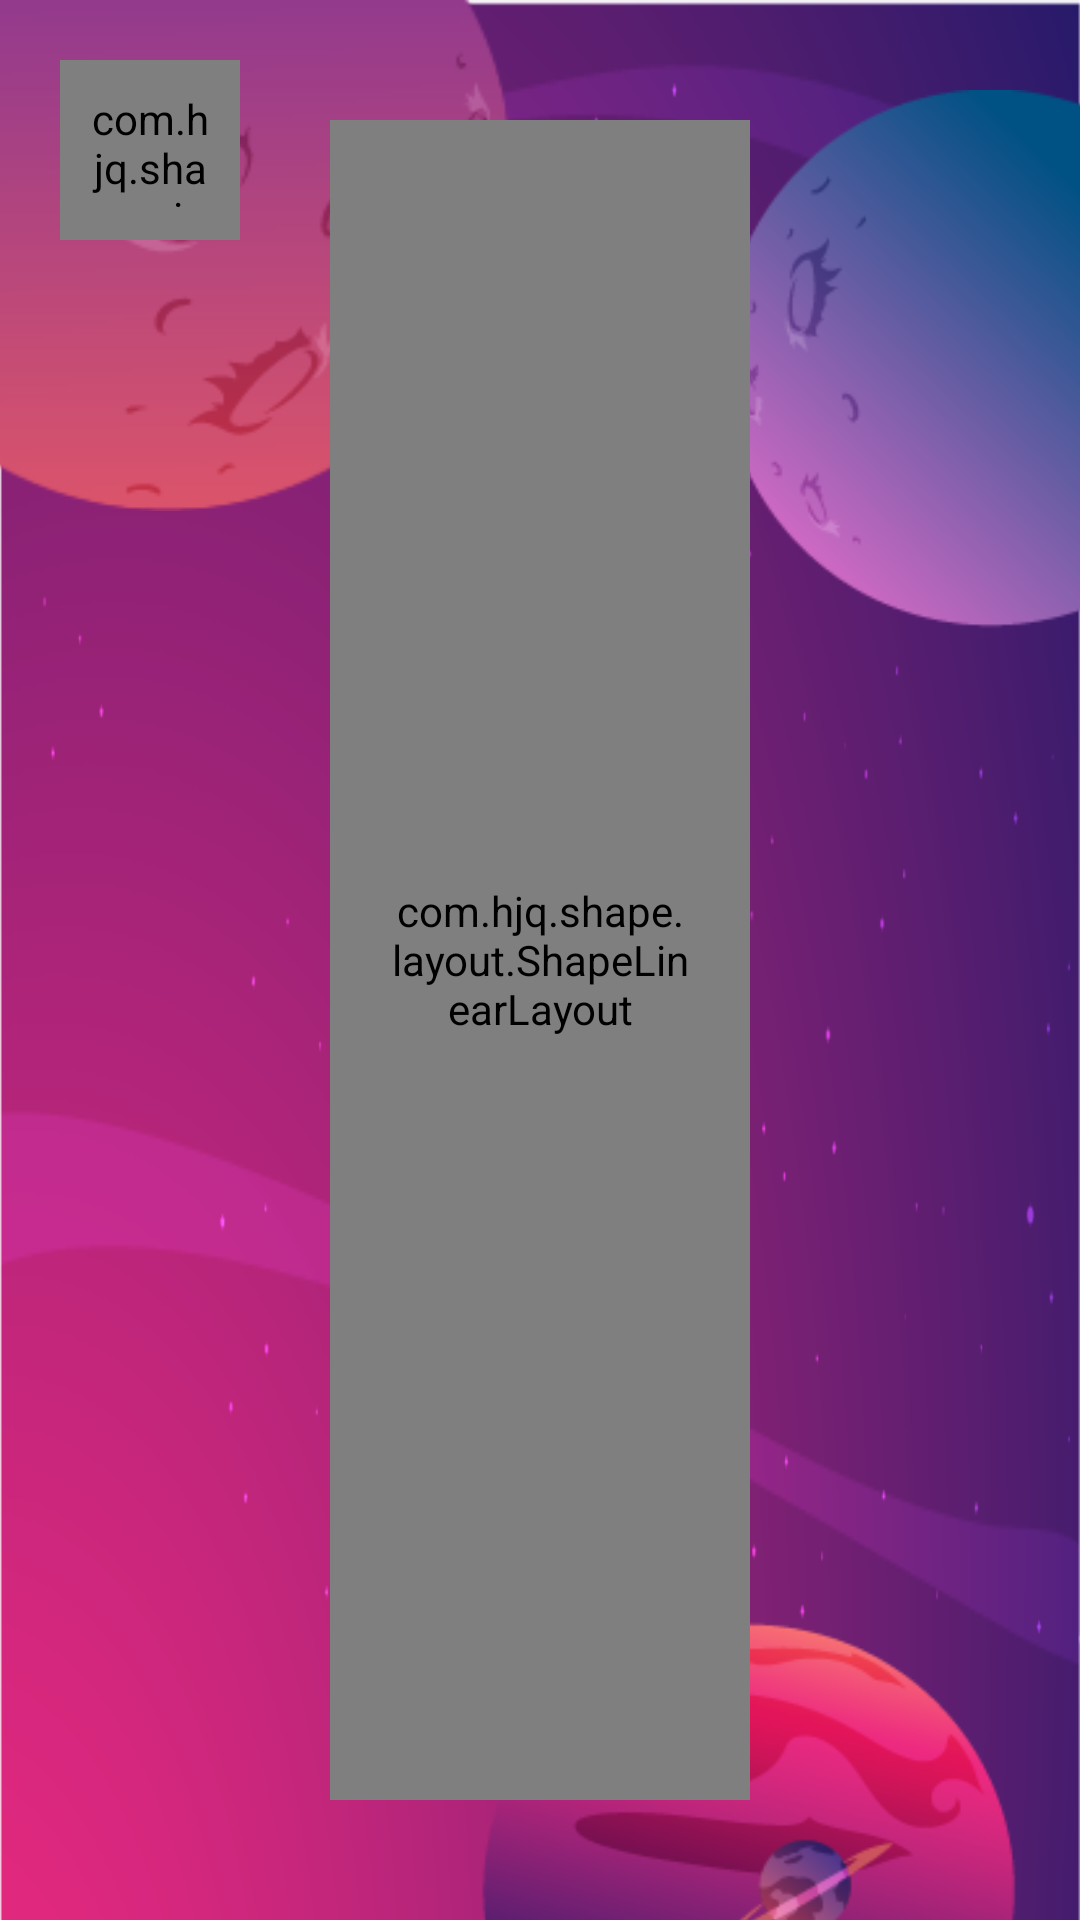

Write the Android layout XML for this screen, with the resource values it uses.
<!-- AndroidManifest.xml: activity theme Theme.My4thRobotApplication.NoActionBar -->
<!-- res/layout/activity_menu_details.xml -->
<?xml version="1.0" encoding="utf-8"?>
<RelativeLayout xmlns:android="http://schemas.android.com/apk/res/android"
    xmlns:app="http://schemas.android.com/apk/res-auto"
    xmlns:tools="http://schemas.android.com/tools"
    android:layout_width="match_parent"
    android:layout_height="match_parent"
    tools:context=".MenuDetailsActivity"
    android:background="@drawable/ic_bg">



    <ImageView
        android:id="@+id/iv_star1"
        android:layout_width="230dp"
        android:layout_height="230dp"
        android:src="@drawable/ic_star1"
        android:layout_marginStart="-60dp"
        android:layout_marginTop="-60dp" />

    <ImageView
        android:id="@+id/iv_star2"
        android:layout_width="180dp"
        android:layout_height="180dp"
        android:src="@drawable/ic_star2"
        android:layout_marginEnd="-60dp"
        android:layout_marginTop="30dp"
        android:layout_alignParentEnd="true"/>


    <ImageView
        android:id="@+id/iv_star4"
        android:layout_width="180dp"
        android:layout_height="180dp"
        android:src="@drawable/ic_star4"
        android:layout_marginEnd="20dp"
        android:layout_marginBottom="-80dp"
        android:layout_alignParentBottom="true"
        android:layout_alignParentEnd="true"/>

    <ImageView
        android:id="@+id/iv_star5"
        android:layout_width="60dp"
        android:layout_height="60dp"
        android:src="@drawable/ic_star5"
        android:layout_marginStart="240dp"
        android:layout_marginBottom="-20dp"
        android:layout_alignParentBottom="true"/>

    <com.hjq.shape.view.ShapeImageView
        android:id="@+id/iv_back"
        android:layout_width="60dp"
        android:layout_height="60dp"
        android:src="@drawable/ic_back"
        app:shape_solidColor="#80bebebe"
        app:shape_radius="100dp"
        android:padding="10dp"
        android:layout_margin="20dp"
        app:shape_solidPressedColor="#80eeeeee"/>



    <com.hjq.shape.layout.ShapeLinearLayout
        android:layout_width="match_parent"
        android:layout_height="match_parent"
        android:orientation="vertical"
        android:layout_marginTop="40dp"
        android:layout_marginBottom="40dp"
        android:layout_marginStart="110dp"
        android:layout_marginEnd="110dp"
        app:shape_radius="50dp"
        app:shape_solidColor="#A0ffffff"
        android:padding="20dp">

        <FrameLayout
            android:id="@+id/fl_frame"
            android:layout_width="match_parent"
            android:layout_height="wrap_content"/>

    </com.hjq.shape.layout.ShapeLinearLayout>
</RelativeLayout>
<!-- resources referenced by this layout -->
<resources>
  <!-- drawable ic_back (drawable) -->
  <vector xmlns:android="http://schemas.android.com/apk/res/android"
      android:width="64dp"
      android:height="64dp"
      android:viewportWidth="1024"
      android:viewportHeight="1024">
    <path
        android:pathData="M496,742.3l-60.3,60.3 -230.3,-230.3 -0,0.1L145,512l166,-165.9 82.9,-82.9 41.5,-41.5L495.8,282 265.8,512l105.8,105.8 83,83 41.5,41.5z"
        android:fillColor="#333333"/>
    <path
        android:pathData="M213.3,469.3h640v85.3H213.3z"
        android:fillColor="#333333"/>
  </vector>
  <!-- drawable ic_bg: png bitmap (drawable, 61227 bytes) -->
  <!-- drawable ic_star1: png bitmap (drawable, 13394 bytes) -->
  <!-- drawable ic_star2: png bitmap (drawable, 17517 bytes) -->
  <!-- drawable ic_star4: png bitmap (drawable, 15306 bytes) -->
  <!-- drawable ic_star5: png bitmap (drawable, 4410 bytes) -->
  <style name="Theme.My4thRobotApplication.NoActionBar">
          <item name="windowActionBar">false</item>
          <item name="windowNoTitle">true</item>
      </style>
</resources>
